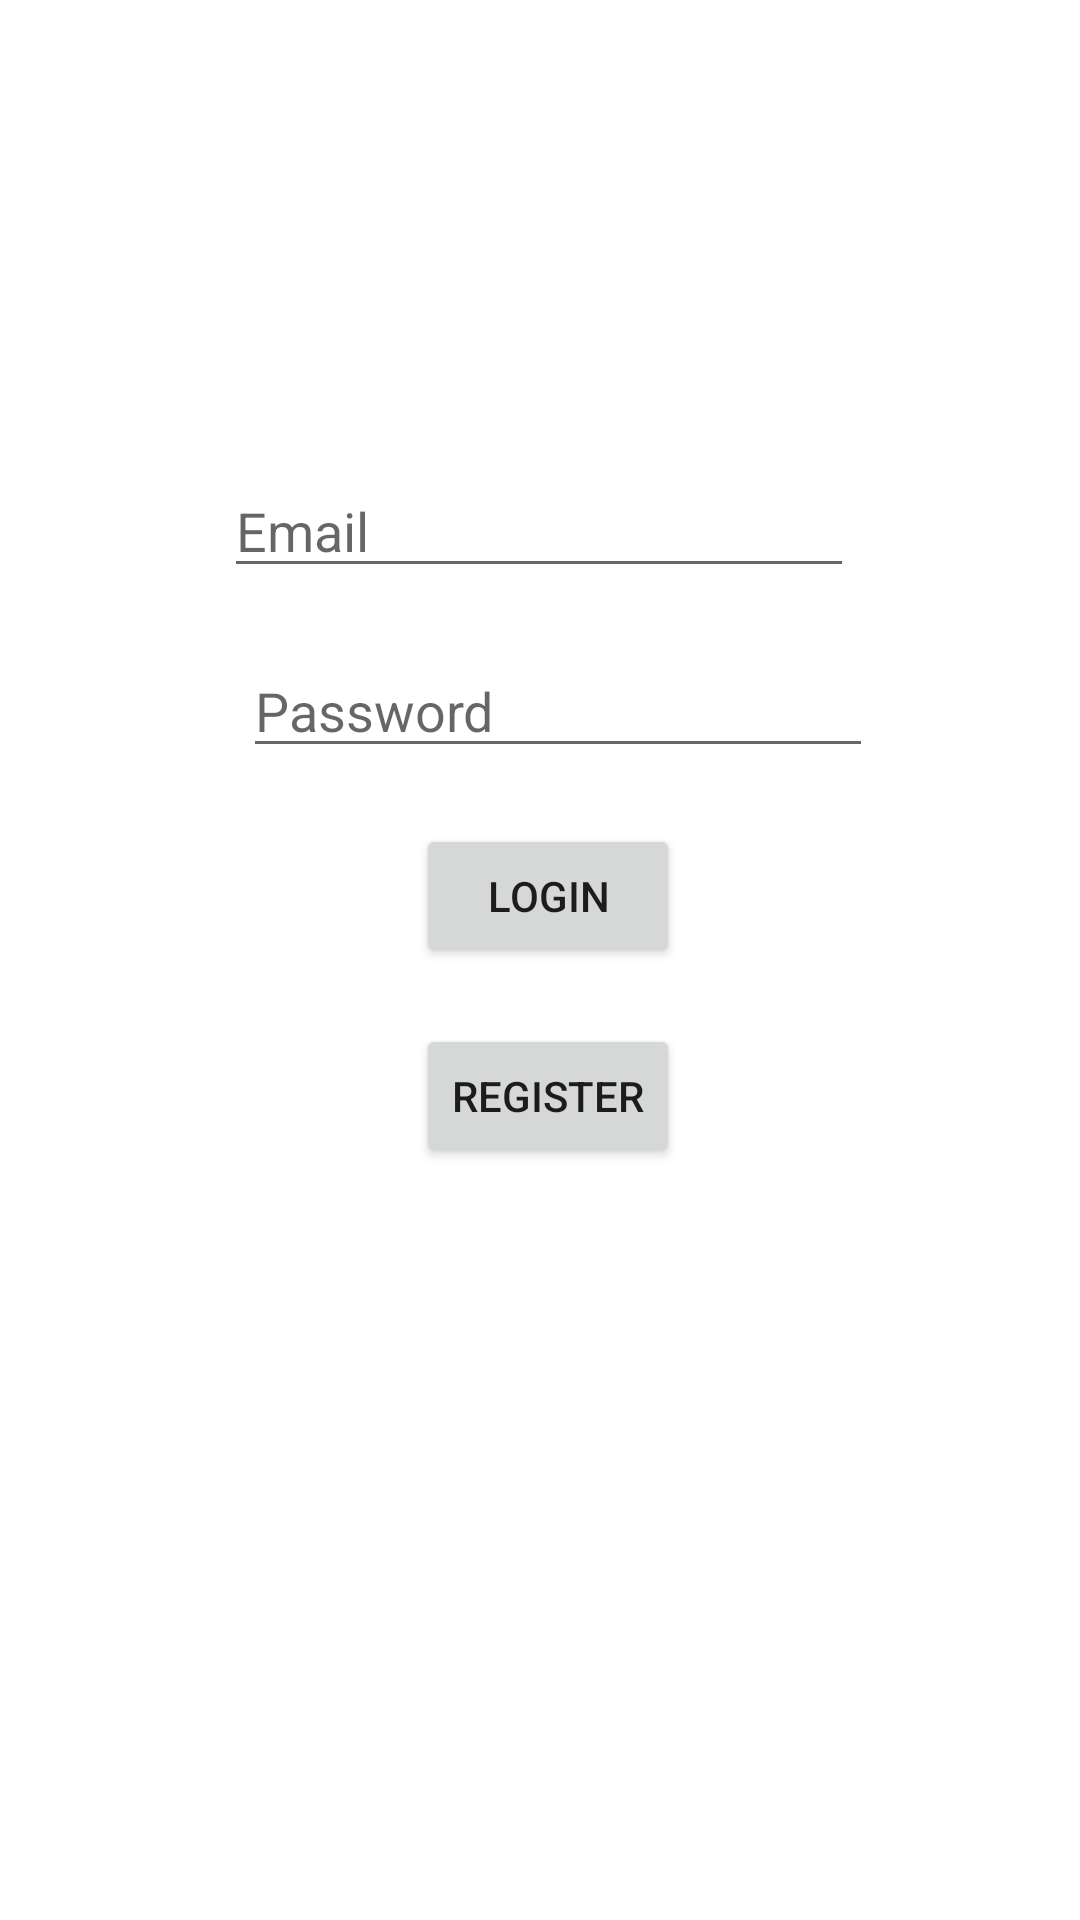

Android layout source for this screen:
<!-- AndroidManifest.xml: application theme Theme.UberApps -->
<!-- res/layout/activity_customer_login.xml -->
<?xml version="1.0" encoding="utf-8"?>

<androidx.constraintlayout.widget.ConstraintLayout xmlns:android="http://schemas.android.com/apk/res/android"
    xmlns:app="http://schemas.android.com/apk/res-auto"
    xmlns:tools="http://schemas.android.com/tools"
    android:layout_width="match_parent"
    android:layout_height="match_parent"
    tools:context=".CustomerLoginActivity">
    <EditText
        android:id="@+id/email"
        android:layout_width="wrap_content"
        android:layout_height="wrap_content"
        android:layout_marginTop="136dp"
        android:ems="10"
        android:hint="Email"
        android:inputType="textPersonName"
        app:layout_constraintBottom_toTopOf="@+id/password"
        app:layout_constraintEnd_toEndOf="parent"
        app:layout_constraintHorizontal_bias="0.498"
        app:layout_constraintStart_toStartOf="parent"
        app:layout_constraintTop_toTopOf="parent" />

    <EditText
        android:id="@+id/password"
        android:layout_width="wrap_content"
        android:layout_height="wrap_content"
        android:layout_marginStart="105dp"
        android:layout_marginLeft="105dp"
        android:layout_marginEnd="96dp"
        android:layout_marginRight="96dp"
        android:ems="10"
        android:hint="Password"
        android:inputType="textPersonName"
        app:layout_constraintBottom_toTopOf="@+id/login"
        app:layout_constraintEnd_toEndOf="parent"
        app:layout_constraintHorizontal_bias="0.476"
        app:layout_constraintStart_toStartOf="parent"
        app:layout_constraintTop_toBottomOf="@+id/email" />

    <Button
        android:id="@+id/login"
        android:layout_width="wrap_content"
        android:layout_height="wrap_content"
        android:layout_marginStart="161dp"
        android:layout_marginLeft="161dp"
        android:layout_marginEnd="156dp"
        android:layout_marginRight="156dp"
        android:text="Login"
        app:layout_constraintBottom_toTopOf="@+id/registeration"
        app:layout_constraintEnd_toEndOf="parent"
        app:layout_constraintStart_toStartOf="parent"
        app:layout_constraintTop_toBottomOf="@+id/password" />

    <Button
        android:id="@+id/registeration"
        android:layout_width="wrap_content"
        android:layout_height="wrap_content"
        android:layout_marginStart="161dp"
        android:layout_marginLeft="161dp"
        android:layout_marginEnd="156dp"
        android:layout_marginRight="156dp"
        android:layout_marginBottom="232dp"
        android:text="Register"
        app:layout_constraintBottom_toBottomOf="parent"
        app:layout_constraintEnd_toEndOf="parent"
        app:layout_constraintStart_toStartOf="parent"
        app:layout_constraintTop_toBottomOf="@+id/login" />

</androidx.constraintlayout.widget.ConstraintLayout>
<!-- resources referenced by this layout -->
<resources>
  <style name="Theme.UberApps" parent="Theme.MaterialComponents.DayNight.DarkActionBar">
          
          <item name="colorPrimary">@color/purple_500</item>
          <item name="colorPrimaryVariant">@color/purple_700</item>
          <item name="colorOnPrimary">@color/white</item>
          
          <item name="colorSecondary">@color/teal_200</item>
          <item name="colorSecondaryVariant">@color/teal_700</item>
          <item name="colorOnSecondary">@color/black</item>
          
          <item name="android:statusBarColor" tools:targetApi="l">?attr/colorPrimaryVariant</item>
          
      </style>
  <!-- not gathered from this repository: default colours our renderer supplied (Android Studio template values) -->
  <color name="purple_500">#FF6200EE</color>
  <color name="purple_700">#FF3700B3</color>
  <color name="teal_200">#FF03DAC5</color>
  <color name="teal_700">#FF018786</color>
  <color name="black">#FF000000</color>
  <color name="white">#FFFFFFFF</color>
</resources>
